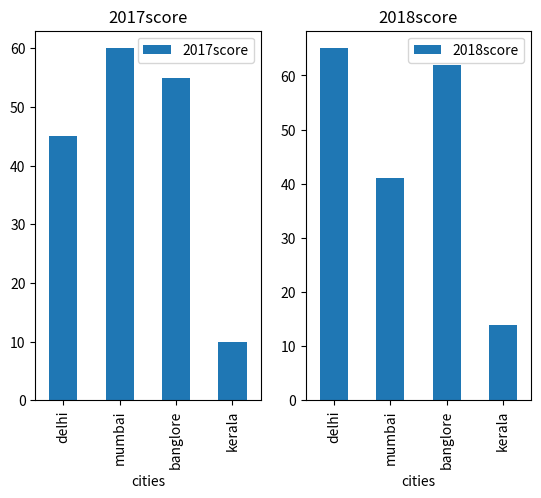

The matplotlib source for this figure:
import matplotlib.pyplot as plt
import pandas as pd
labels=["delhi","mumbai","banglore","kerala"]
x1=[45,60,55,10]
x2=[65,41,62,14]

a=pd.DataFrame({"2017score":x1,
                "2018score":x2,
                "cities":labels})
fig=plt.figure()

ax1=fig.add_subplot(121)
ax=a.plot(x="cities",y="2017score",kind="bar",ax=ax1,title="2017score")
ax2=fig.add_subplot(122)
ax=a.plot(x="cities",y="2018score",kind="bar",ax=ax2,title="2018score")
plt.show()
plt.savefig("hist1.pdf",bbox_inches="tight",pad_inches=2)

